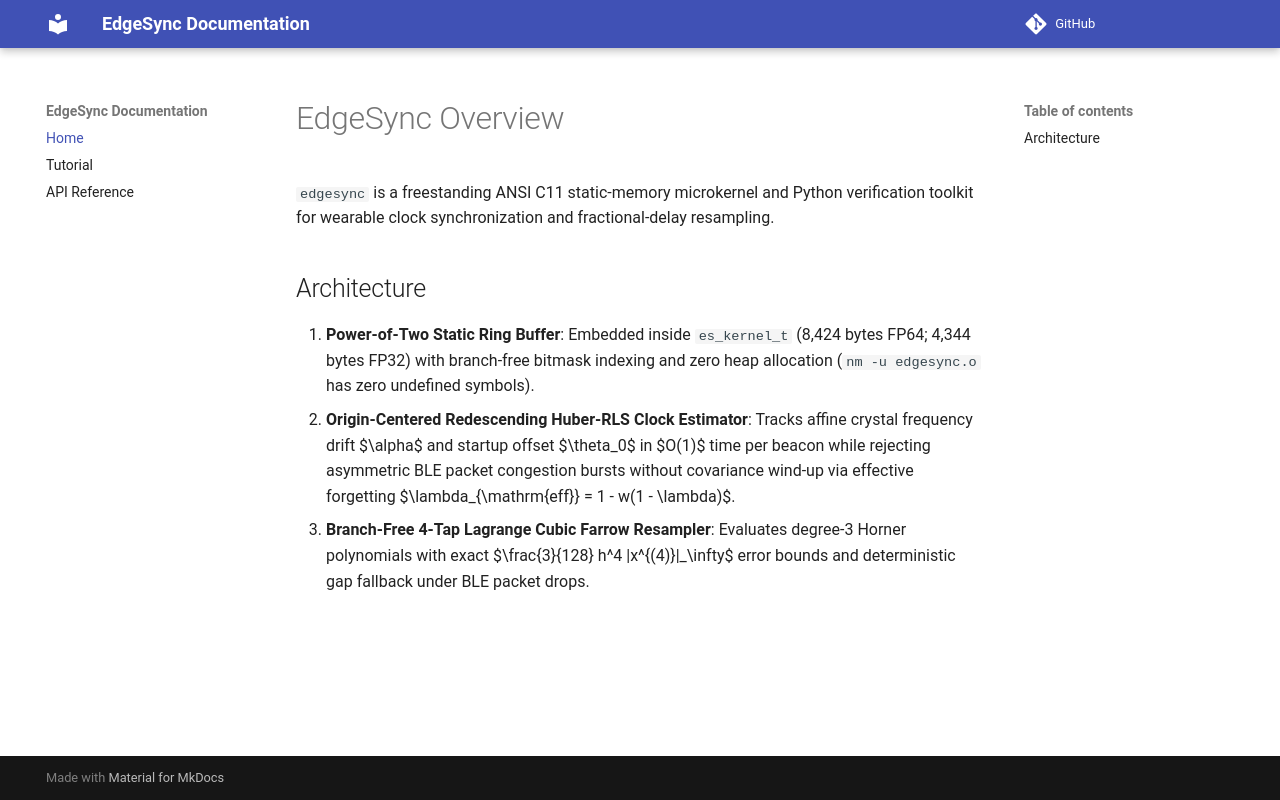

repository: lucher777/edgesync · page: index.html · generator: mkdocs

# EdgeSync Overview

`edgesync` is a freestanding ANSI C11 static-memory microkernel and Python
verification toolkit for wearable clock synchronization and
fractional-delay resampling.

## Architecture

1. **Power-of-Two Static Ring Buffer**: Embedded inside `es_kernel_t`
   (8,424 bytes FP64; 4,344 bytes FP32) with branch-free bitmask indexing and
   zero heap allocation (`nm -u edgesync.o` has zero undefined symbols).
2. **Origin-Centered Redescending Huber-RLS Clock Estimator**: Tracks affine
   crystal frequency drift $\alpha$ and startup offset $\theta_0$ in $O(1)$
   time per beacon while rejecting asymmetric BLE packet congestion bursts
   without covariance wind-up via effective forgetting
   $\lambda_{\mathrm{eff}} = 1 - w(1 - \lambda)$.
3. **Branch-Free 4-Tap Lagrange Cubic Farrow Resampler**: Evaluates degree-3
   Horner polynomials with exact $\frac{3}{128} h^4 \|x^{(4)}\|_\infty$ error
   bounds and deterministic gap fallback under BLE packet drops.
